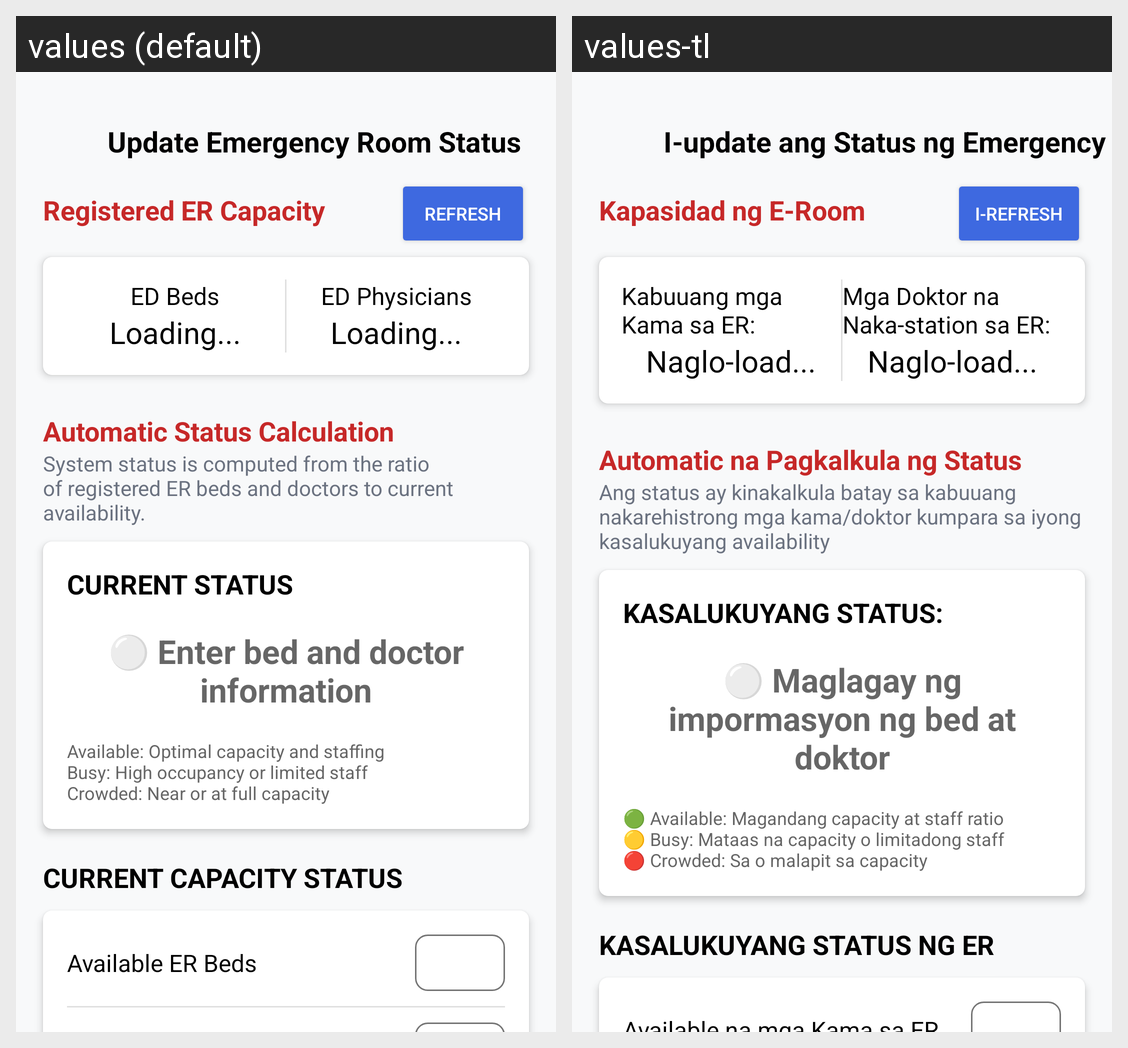

Strings drawn on this Android screen and how each of the app's shown locales translates them:
Android screen res/layout/activity_hospital_status_edit.xml rendered under 2 locales, left to right: values (default), values-tl. Device: Nexus 5 (rendered at 1080×1920; each locale shown at half size, 540×960, under a caption strip naming it); theme Theme.SAGIP_prototype.
Strings drawn on this screen, with the default value and each locale's value (text and hints the layout hard-codes, and strings that could not be matched under every locale, appear in the picture but are not listed):

update_emergency_room_status
  values: Update Emergency Room Status
  values-tl: I-update ang Status ng Emergency Room

e_room_capacity
  values: Registered ER Capacity
  values-tl: Kapasidad ng E-Room

refresh
  values: Refresh
  values-tl: I-refresh

total_beds_in_er
  values: ED Beds
  values-tl: Kabuuang mga Kama sa ER:

loading
  values: Loading...
  values-tl: Naglo-load...

doctors_stationed_in_er
  values: ED Physicians
  values-tl: Mga Doktor na Naka-station sa ER:

automatic_status_calculation
  values: Automatic Status Calculation
  values-tl: Automatic na Pagkalkula ng Status

status_calculation_description
  values: System status is computed from the ratio of registered ER beds and doctors to current availability.
  values-tl: Ang status ay kinakalkula batay sa kabuuang nakarehistrong mga kama/doktor kumpara sa iyong kasalukuyang availability

current_status
  values: Current Status
  values-tl: Kasalukuyang Status:

enter_bed_doctor_info
  values: ⚪ Enter bed and doctor information
  values-tl: ⚪ Maglagay ng impormasyon ng bed at doktor

status_legend
  values: Available: Optimal capacity and staffing
      Busy: High occupancy or limited staff
      Crowded: Near or at full capacity
  values-tl: 🟢 Available: Magandang capacity at staff ratio
      🟡 Busy: Mataas na capacity o limitadong staff
      🔴 Crowded: Sa o malapit sa capacity

current_er_status
  values: Current Capacity Status
  values-tl: Kasalukuyang Status ng ER
